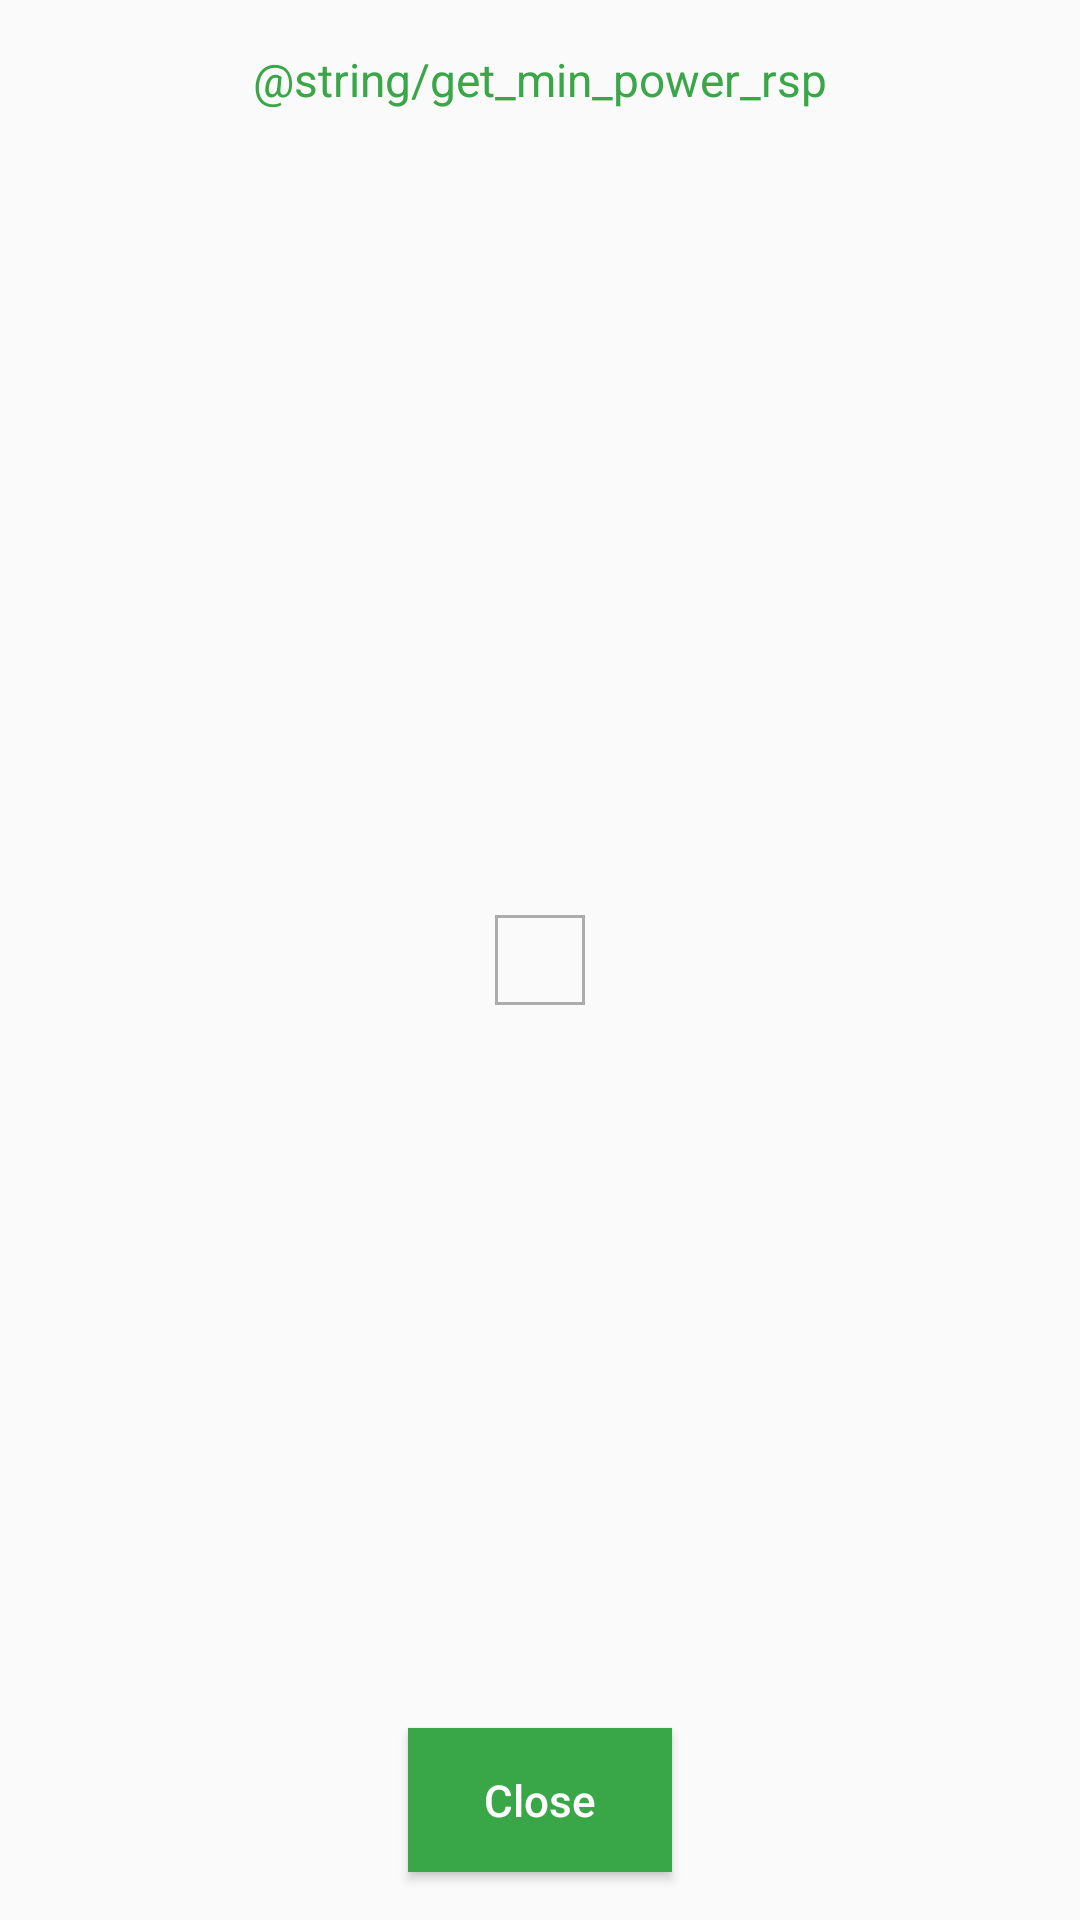

Write the Android layout XML for this screen, with the resource values it uses.
<!-- AndroidManifest.xml: application theme Theme.AppCompat.Light.NoActionBar -->
<!-- res/layout/dialog_command_min_power_response.xml -->
<?xml version="1.0" encoding="utf-8"?>
<androidx.constraintlayout.widget.ConstraintLayout xmlns:android="http://schemas.android.com/apk/res/android"
        xmlns:app="http://schemas.android.com/apk/res-auto"
        android:layout_width="300dp"
        android:layout_height="250dp"
        android:orientation="vertical">


    <androidx.appcompat.widget.AppCompatTextView
            android:id="@+id/tvCommandTitle"
            android:layout_width="wrap_content"
            android:layout_height="wrap_content"
            android:layout_marginTop="16dp"
            android:gravity="center_horizontal"
            android:lineSpacingExtra="5.6sp"
            android:text="@string/get_min_power_rsp"
            android:textColor="@color/medium_green"
            android:textSize="15.3sp"
            app:layout_constraintEnd_toEndOf="parent"
            app:layout_constraintStart_toStartOf="parent"
            app:layout_constraintTop_toTopOf="parent" />


    <androidx.appcompat.widget.AppCompatTextView
            android:id="@+id/tvMinPowerValue"
            android:layout_width="30dp"
            android:layout_height="30dp"
            android:background="@drawable/edit_text_border"
            android:gravity="center"
            android:textSize="14.7sp"
            app:layout_constraintTop_toTopOf="parent"
            app:layout_constraintEnd_toEndOf="parent"
            app:layout_constraintStart_toStartOf="parent"
            app:layout_constraintBottom_toBottomOf="parent" />


    <androidx.appcompat.widget.AppCompatButton
            android:id="@+id/btnClose"
            android:layout_width="wrap_content"
            android:layout_height="wrap_content"
            android:layout_marginTop="16dp"
            android:background="@color/green1"
            android:lineSpacingExtra="-9.9sp"
            android:paddingStart="8dp"
            android:paddingEnd="8dp"
            android:text="@string/close"
            android:textAllCaps="false"
            android:textColor="@color/white"
            android:textSize="14.7sp"
            app:layout_constraintEnd_toEndOf="parent"
            app:layout_constraintStart_toStartOf="parent"
            app:layout_constraintBottom_toBottomOf="parent"
            android:layout_marginBottom="16dp" />


</androidx.constraintlayout.widget.ConstraintLayout>
<!-- resources referenced by this layout -->
<resources>
  <color name="green1">#39a647</color>
  <color name="medium_green">#39a647</color>
  <color name="white">#FFFFFF</color>
  <!-- drawable edit_text_border (drawable) -->
  <?xml version="1.0" encoding="utf-8"?>
  <shape xmlns:android="http://schemas.android.com/apk/res/android">
  
      <stroke
              android:width="1dp"
              android:color="@color/gray7" />
  </shape>
  <string name="close">Close</string>
  <color name="gray7">#acacac</color>
</resources>
